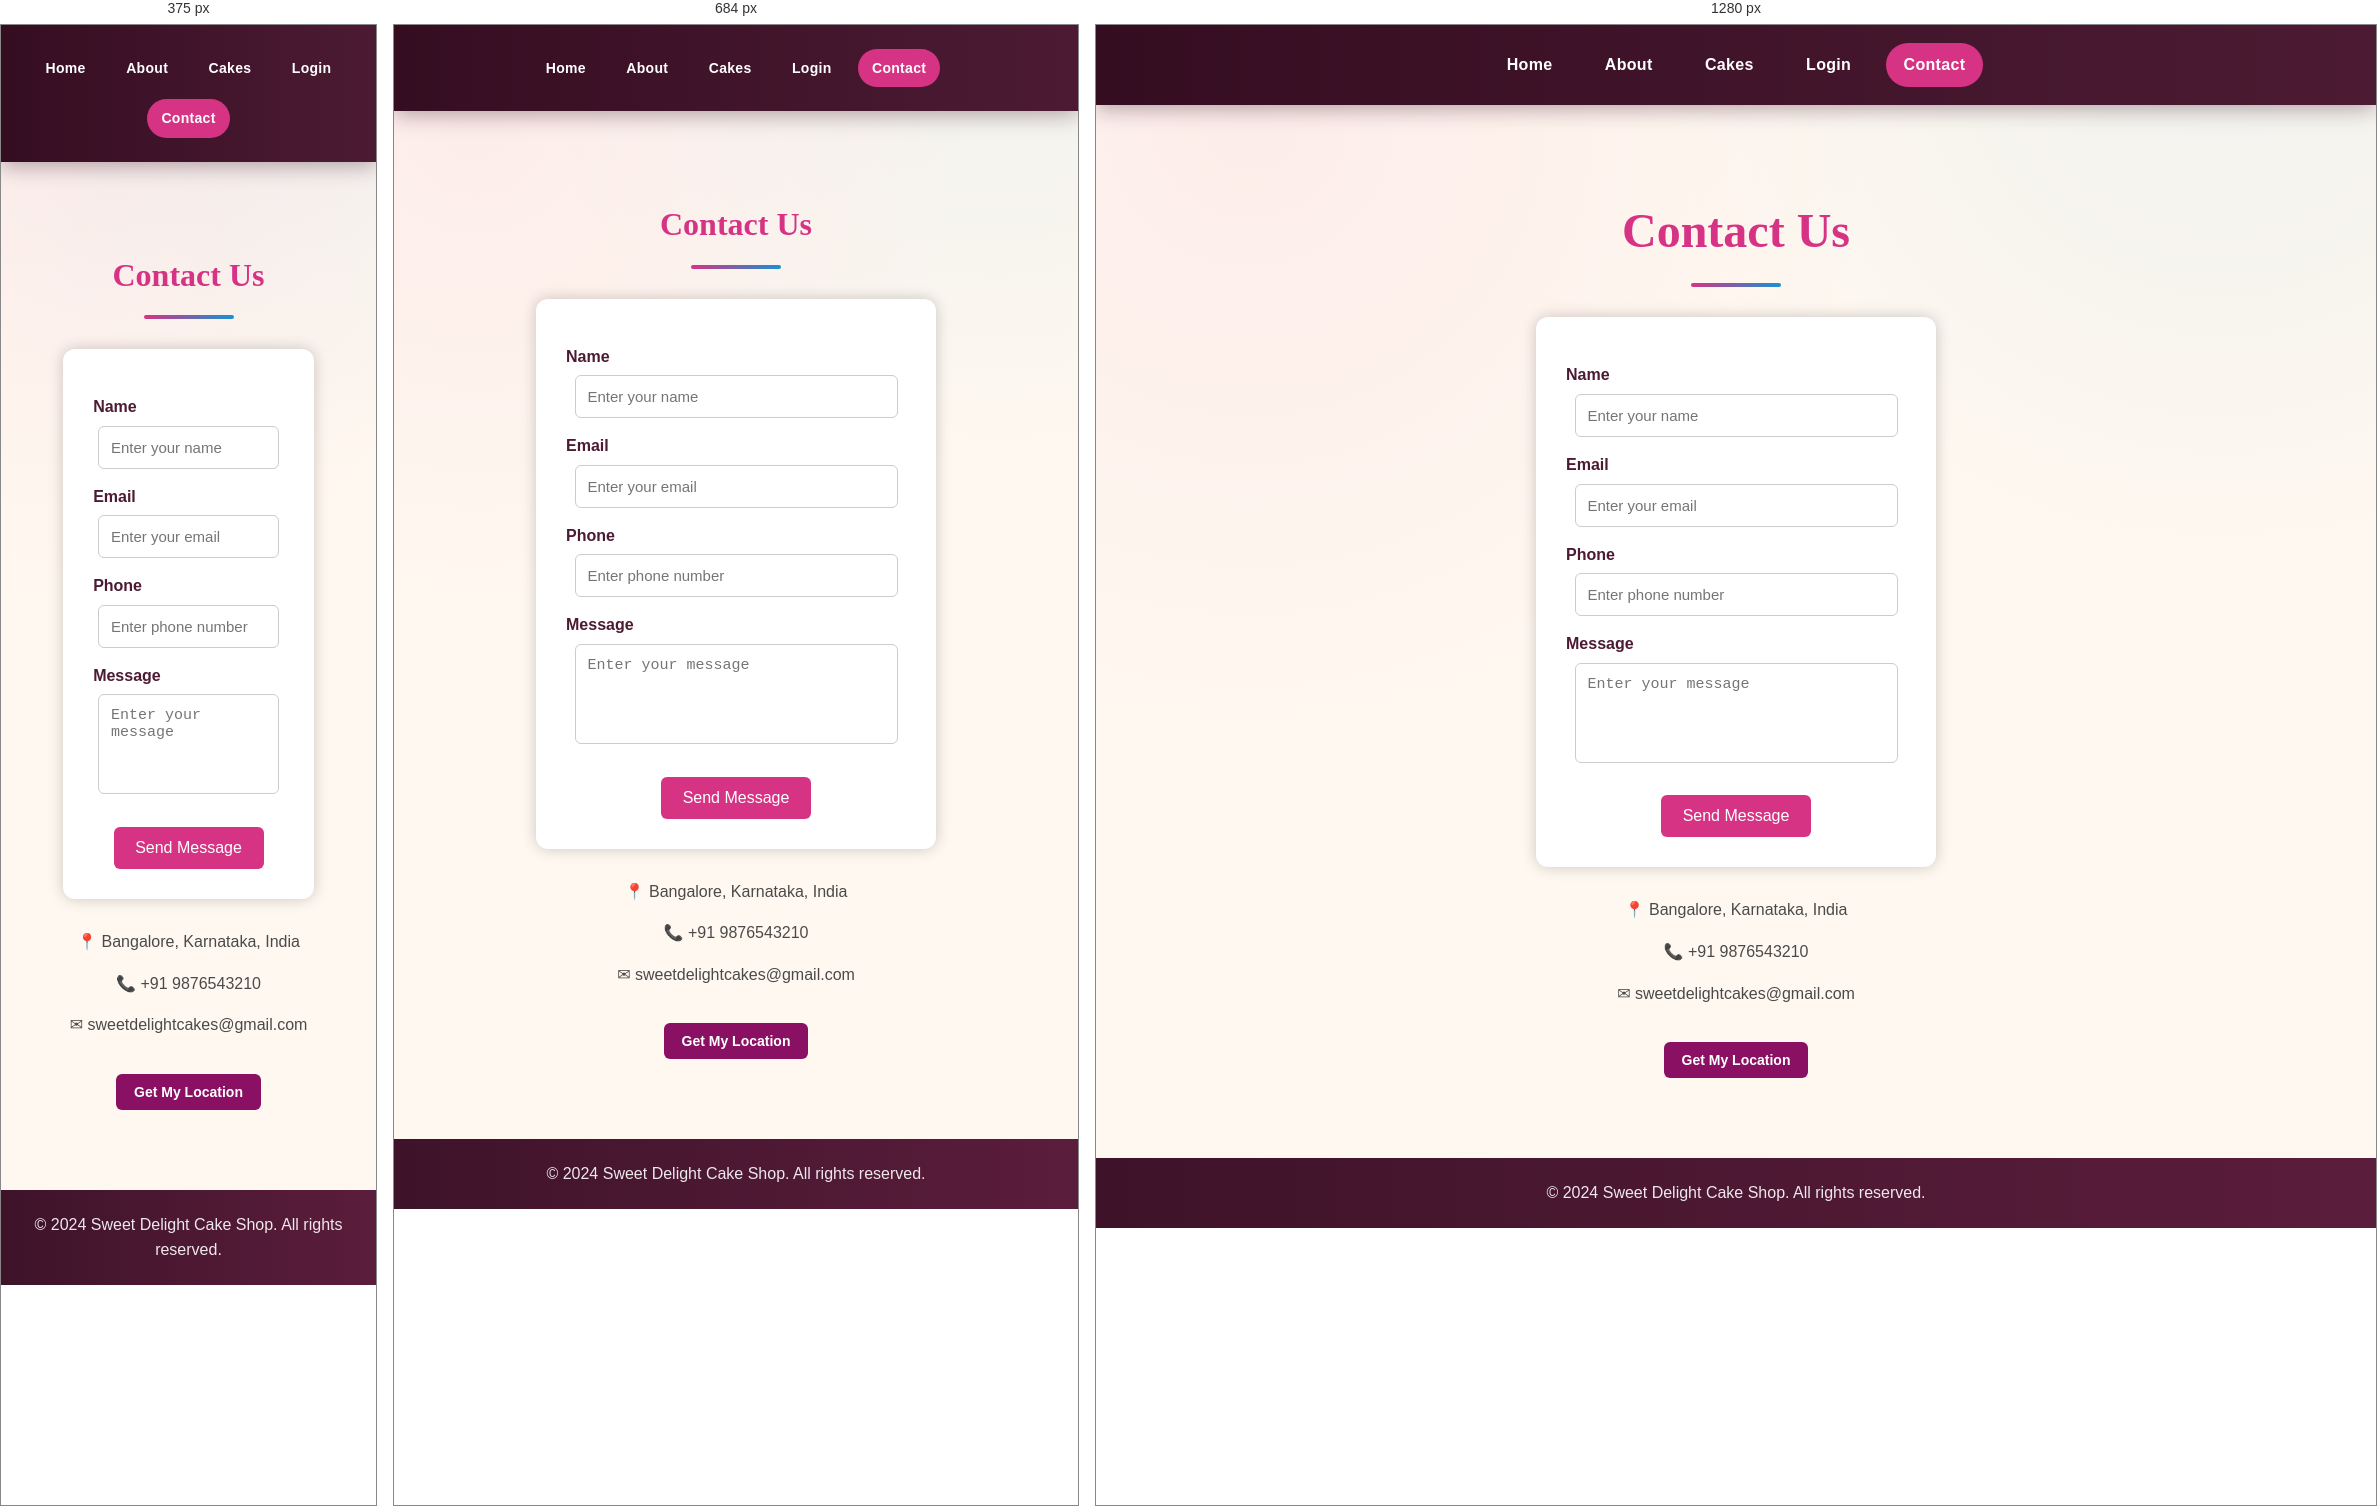
Rendered at 375 px, 684 px and 1280 px, left to right.

<!-- file: contact.html -->
<!DOCTYPE html>
<html>
<head>
    <title>Sweet Delight Cake Shop | Contact</title>
    <meta charset="UTF-8">
    <meta name="viewport" content="width=device-width, initial-scale=1.0">
    <link rel="stylesheet" href="style.css">
    <link rel="preconnect" href="https://fonts.googleapis.com">
    <link rel="preconnect" href="https://fonts.gstatic.com" crossorigin>
    <link href="https://fonts.googleapis.com/css2?family=Allura&family=Bonheur+Royale&family=Dancing+Script:wght@400..700&family=Monsieur+La+Doulaise&family=MonteCarlo&family=Mountains+of+Christmas:wght@400;700&family=Poppins:wght@400;500;600;700&family=Pompiere&family=Press+Start+2P&family=Whisper&display=swap" rel="stylesheet">
</head>

<body>

  <nav class="navbar">
    <a href="index.html">Home</a>
    <a href="index.html#about">About</a>
    <a href="cakes.html">Cakes</a>
    <a href="login.html">Login</a>
    <a href="contact.html" class="active">Contact</a>
  </nav>

<main>
<section id="contact">

<h2>Contact Us</h2>


<div class="contact-box">


<form onsubmit="validateContact(event)">


<label>Name</label>
<input type="text" id="name" placeholder="Enter your name">

<span id="nameError"></span>



<label>Email</label>
<input type="text" id="email" placeholder="Enter your email">

<span id="emailError"></span>



<label>Phone</label>
<input type="text" id="phone" placeholder="Enter phone number">

<span id="phoneError"></span>



<label>Message</label>
<textarea id="message" placeholder="Enter your message"></textarea>

<span id="messageError"></span>



<button type="submit" class="contact-btn">
Send Message
</button>


</form>



</div>



<!-- Contact Details -->

<div class="contact-details">

<p>📍 Bangalore, Karnataka, India</p>

<p>📞 +91 9876543210</p>

<p>✉ sweetdelightcakes@gmail.com</p>



<button class="location-btn" onclick="getLocation()">

Get My Location

</button>


</div>


</div>


</section>



<script src="script.js"></script>


</main>
</body>
 <footer>
    <p>
        &copy; 2024 Sweet Delight Cake Shop. All rights reserved.
    </p>
</footer>
</html>

/* @media block from style.css */
@media(max-width:768px){
    .navbar a{
        display:inline-block;
        margin:6px 4px;
        font-size:14px;
        padding:8px 14px;
    }

    .img1-img{
        height:300px;
    }

    .carousel-slide{
        height:280px;
    }

    .carousel-caption{
        font-size:1.3rem;
    }

    .cake-grid{
        grid-template-columns:1fr;
    }

    .cake-card{
        grid-template-columns:1fr;
    }

    .cake-card img{
        height:220px;
    }

    .login-box{
        width:90%;
    }
}

/* @media block from style.css */
@media(max-width:600px){


.contact-box{


    width:85%;


}



}

/* @media block from style.css */
@media(max-width:600px){


#registration .contact-box{


    width:95%;

}


.card{


    width:100%;

}


}